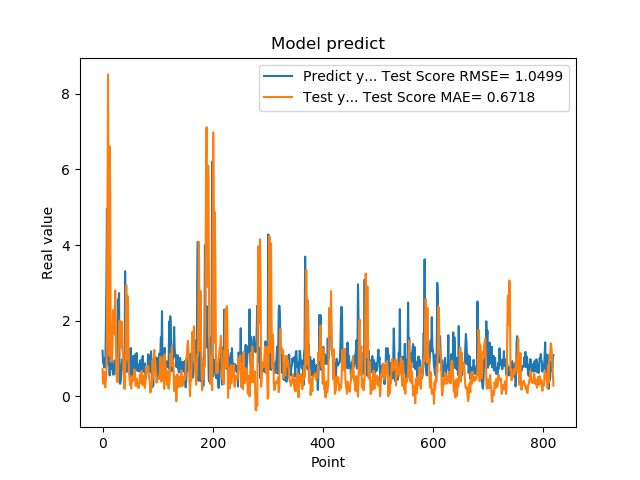

Data behind this chart, as committed beside it:
1.201630949974060059e+00, 7.132742540055690972e-01
8.802530169486999512e-01, 3.304435016306789263e-01
8.531429767608642578e-01, 5.833412962459523232e-01
7.591750025749206543e-01, 6.445391375580424853e-01
1.005007982254028320e+00, 3.509498327730604106e-01
7.687720060348510742e-01, 2.323725656571500597e-01
1.740013241767883301e+00, 4.043408825763213921e-01
2.913533687591552734e+00, 5.964131018547016438e-01
4.963075160980224609e+00, 1.652096849455711114e+00
1.471215128898620605e+00, 5.235878486034947876e+00
1.000648975372314453e+00, 8.514727157146719350e+00
8.220189809799194336e-01, 4.440760666711697446e+00
9.362199902534482643e-01, 1.075828206332256842e+00
5.486897230148315430e-01, 6.605459183536672718e+00
1.111255049705505371e+00, 5.022277318444929861e+00
7.148039937019348145e-01, 9.132217006756908617e-01
1.052167057991027832e+00, 1.268234921022215689e+00
8.955980539321898304e-01, 9.279212961647796964e-01
7.769405245780944824e-01, 1.331416936899169068e+00
5.699509978294372559e-01, 2.246817489421079284e+00
8.244060277938842773e-01, 2.287785410530061458e+00
5.800840258598327637e-01, 1.969766541068755261e+00
9.488009810447691761e-01, 1.632503905879631567e+00
7.918390035629272461e-01, 2.797057443752094308e+00
6.937990188598632812e-01, 1.796033610559671478e+00
6.834830045700073242e-01, 5.782400897116802829e-01
9.433320164680479847e-01, 4.725422578623026393e-01
1.032713770866394043e+00, 3.744704409158469138e-01
2.556216001510620117e+00, 4.991107431692202723e-01
2.464895963668823242e+00, 1.083235002809794789e+00
2.728049993515014204e+00, 1.763802886699388006e+00
3.558506965637206476e-01, 2.000799582435101698e+00
3.262020051479339600e-01, 1.642230413385899590e+00
3.781589865684509277e-01, 1.510275360326185368e+00
6.306380033493041992e-01, 1.281331734813547341e+00
8.854129910469055176e-01, 1.970100763598492843e+00
9.743152856826782227e-01, 1.266647014329166154e+00
7.307389974594116211e-01, 1.062084113818760667e+00
9.521890282630921520e-01, 7.745474895126810422e-01
1.011654973030090332e+00, 3.139279567515657066e-01
7.643579840660095215e-01, 1.925558752424625653e-01
3.306220054626464844e+00, 3.786310986155531633e-01
7.543110251426696777e-01, 1.450426642669248922e+00
1.409499049186706321e+00, 2.941468741460140812e+00
6.401469707489013672e-01, 2.453000370679061515e+00
8.640019893646240234e-01, 9.863614298225442667e-01
8.469420075416564941e-01, 2.645880960701755491e+00
7.976629734039306641e-01, 1.328979815240444173e+00
9.555831551551821068e-01, 6.558432929530028099e-01
9.546210169792175293e-01, 4.622692661191821761e-01
5.251880288124084473e-01, 2.960624272868388474e-01
1.275226235389709695e+00, 4.337122110885531234e-01
8.355640172958374023e-01, 1.990690684916107400e-01
7.640249729156494141e-01, 3.720109158894186474e-01
4.752210080623626154e-01, 5.380604071038297409e-01
7.414129972457885742e-01, 4.812277317901536566e-01
1.069700956344604492e+00, 4.142364629417186195e-01
7.892770171165466309e-01, 4.669710049262825735e-01
6.914690136909484863e-01, 7.123460464136879278e-01
7.093830108642578125e-01, 5.657411596481595195e-01
1.115731000900268555e+00, 2.736690847019427331e-01
... 759 more rows
